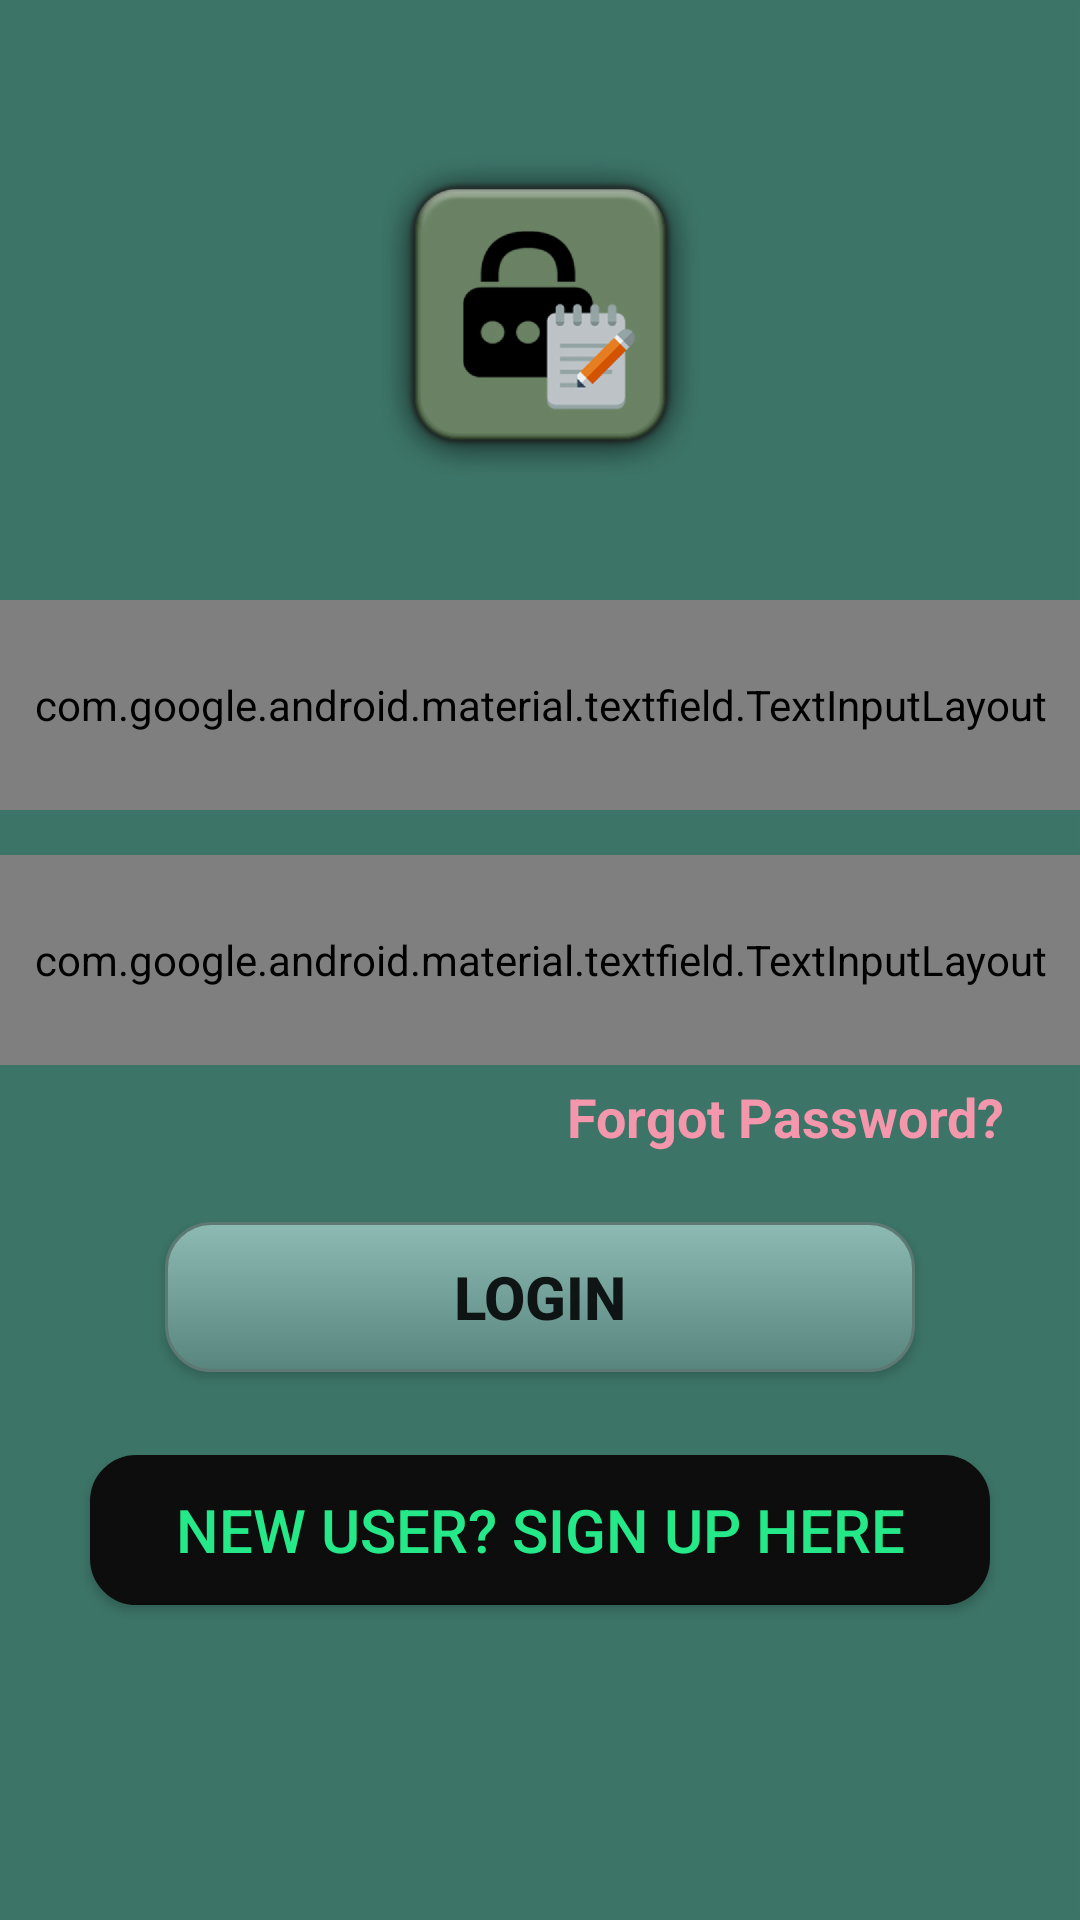

The Android layout XML behind this screen, and the referenced resources:
<!-- AndroidManifest.xml: application theme AppTheme -->
<!-- res/layout/activity_login.xml -->
<?xml version="1.0" encoding="utf-8"?>
<LinearLayout xmlns:android="http://schemas.android.com/apk/res/android"
    xmlns:app="http://schemas.android.com/apk/res-auto"
    xmlns:tools="http://schemas.android.com/tools"
    android:layout_width="match_parent"
    android:layout_height="match_parent"
    android:onClick="hidekeyboard"
    android:background="@drawable/loginscreen"
    android:gravity="center"
    android:orientation="vertical"
    tools:context=".Login">

    <LinearLayout
        android:layout_width="match_parent"
        android:layout_height="70dp"
        android:layout_marginTop="100dp"
        android:gravity="center"
        android:orientation="horizontal">

        <android.support.design.widget.TextInputLayout
            android:layout_width="match_parent"
            android:layout_height="match_parent"
            android:gravity="center"
            app:hintTextAppearance="@style/TextLabel"
            app:passwordToggleDrawable="@drawable/passwordtoggle"
            app:passwordToggleEnabled="true">

            <android.support.design.widget.TextInputEditText
                android:id="@+id/usernae"
                android:layout_width="320dp"
                android:layout_height="50dp"
                android:hint="@string/Username"

                android:textAlignment="center"
                android:textColor="@color/txt"

                android:textSize="20sp" />

        </android.support.design.widget.TextInputLayout>


    </LinearLayout>

    <LinearLayout
        android:layout_width="match_parent"
        android:layout_height="70dp"
        android:layout_marginTop="15dp"
        android:gravity="center"
        android:orientation="horizontal">

        <android.support.design.widget.TextInputLayout
            android:layout_width="match_parent"
            android:layout_height="match_parent"
            android:gravity="center"
            app:hintTextAppearance="@style/TextLabel"
            app:passwordToggleDrawable="@drawable/passwordtoggle"
            app:passwordToggleEnabled="true">

            <android.support.design.widget.TextInputEditText
                android:id="@+id/passwor"
                android:layout_width="320dp"
                android:layout_height="50dp"
                android:hint="@string/password"
                android:inputType="textPassword"
                android:maxLength="8"
                android:textAlignment="center"
                android:textColor="@color/txt"
                android:textSize="20sp" />

        </android.support.design.widget.TextInputLayout>


    </LinearLayout>

    <LinearLayout
        android:layout_width="match_parent"
        android:layout_height="40dp"
        android:gravity="end">

        <TextView
            android:id="@+id/forgetpass"
            android:layout_width="wrap_content"
            android:layout_height="wrap_content"
            android:layout_marginTop="5dp"
            android:layout_marginEnd="25dp"
            android:clickable="true"
            android:onClick="forgotpss"
            android:text="Forgot Password?"
            android:textColor="@color/link"
            android:textSize="18sp"
            android:textStyle="bold" />

    </LinearLayout>

    <LinearLayout
        android:layout_width="match_parent"
        android:layout_height="65dp"
        android:layout_marginTop="5dp"
        android:gravity="center">

        <Button
            android:id="@+id/login"
            android:layout_width="250dp"
            android:layout_height="50dp"
            android:background="@drawable/buttonbg"
            android:text="Login"
            android:textSize="20sp"
            android:textStyle="bold" />
    </LinearLayout>

    <LinearLayout
        android:layout_width="match_parent"
        android:layout_height="70dp"
        android:layout_marginTop="5dp"
        android:gravity="center"
        android:orientation="vertical">

        <Button
            android:id="@+id/signup"
            android:layout_width="300dp"
            android:layout_height="50dp"
            android:layout_marginTop="10dp"
            android:background="@drawable/btnbg"
            android:text="New User? Sign Up Here"
            android:textColor="@color/txt2"
            android:textSize="20sp" />

    </LinearLayout>

</LinearLayout>
<!-- resources referenced by this layout -->
<resources>
  <color name="link">#f497ac</color>
  <color name="txt">#1bcf99</color>
  <color name="txt2">#25e988</color>
  <!-- drawable btnbg (drawable) -->
  <?xml version="1.0" encoding="utf-8"?>
  <selector xmlns:android="http://schemas.android.com/apk/res/android">
      <item android:state_pressed="true">
          <shape android:shape="rectangle">
              <corners android:radius="15dp" />
              <stroke android:width="1dip" android:color="#c6bcbc" />
              <gradient android:angle="-90" android:endColor="#2b2929" android:startColor="#736868" />
          </shape>
      </item>
      <item android:state_focused="true">
          <shape android:shape="rectangle">
              <corners android:radius="15dp" />
              <stroke android:width="1dip" android:color="#0d0d0d" />
              <solid android:color="#0d0d0d" />
          </shape>
      </item>
      <item>
          <shape android:shape="rectangle">
              <corners android:radius="15dp" />
              <stroke android:width="1dip" android:color="#0d0d0d" />
              <gradient android:angle="-90" android:endColor="#0d0d0d" android:startColor="#0d0d0d" />
          </shape>
      </item>
  </selector>
  <!-- drawable buttonbg (drawable) -->
  <?xml version="1.0" encoding="utf-8"?>
  <selector xmlns:android="http://schemas.android.com/apk/res/android">
      <item android:state_pressed="true">
          <shape android:shape="rectangle">
              <corners android:radius="15dp" />
              <stroke android:width="1dip" android:color="#5e7974" />
              <gradient android:angle="-90" android:endColor="#689a92" android:startColor="#345953" />
          </shape>
      </item>
      <item android:state_focused="true">
          <shape android:shape="rectangle">
              <corners android:radius="15dp" />
              <stroke android:width="1dip" android:color="#5e7974" />
              <solid android:color="#58857e" />
          </shape>
      </item>
      <item>
          <shape android:shape="rectangle">
              <corners android:radius="15dp" />
              <stroke android:width="1dip" android:color="#5e7974" />
              <gradient android:angle="-90" android:endColor="#58857e" android:startColor="#8dbab3" />
          </shape>
      </item>
  </selector>
  <!-- drawable loginscreen: png bitmap (drawable-hdpi, 34565 bytes) -->
  <!-- drawable passwordtoggle (drawable) -->
  <?xml version="1.0" encoding="utf-8"?>
  <selector xmlns:android="http://schemas.android.com/apk/res/android">
  <item android:drawable="@drawable/visibility"
      android:state_checked="true"/>
      <item android:drawable="@drawable/visibility_off"
          android:state_checked="false"/>
  </selector>
  <string name="Username" translatable="false"><font size="22">Username</font></string>
  <string name="password" translatable="false"><font size="22">Password</font></string>
  <style name="TextLabel" parent="TextAppearance.Design.Hint">
          <item name="android:textSize">22sp</item>
          <item name="android:textColor">@color/hnt</item>
      </style>
  <style name="AppTheme" parent="Base.Theme.AppCompat.Light.DarkActionBar">
          
          <item name="colorPrimary">@color/colorPrimary</item>
          <item name="colorPrimaryDark">@color/colorPrimaryDark</item>
          <item name="colorAccent">@color/colorAccent</item>
      </style>
  <color name="hnt">#000000</color>
  <color name="colorPrimary">#008577</color>
  <color name="colorPrimaryDark">#00574B</color>
  <color name="colorAccent">#D81B60</color>
</resources>
